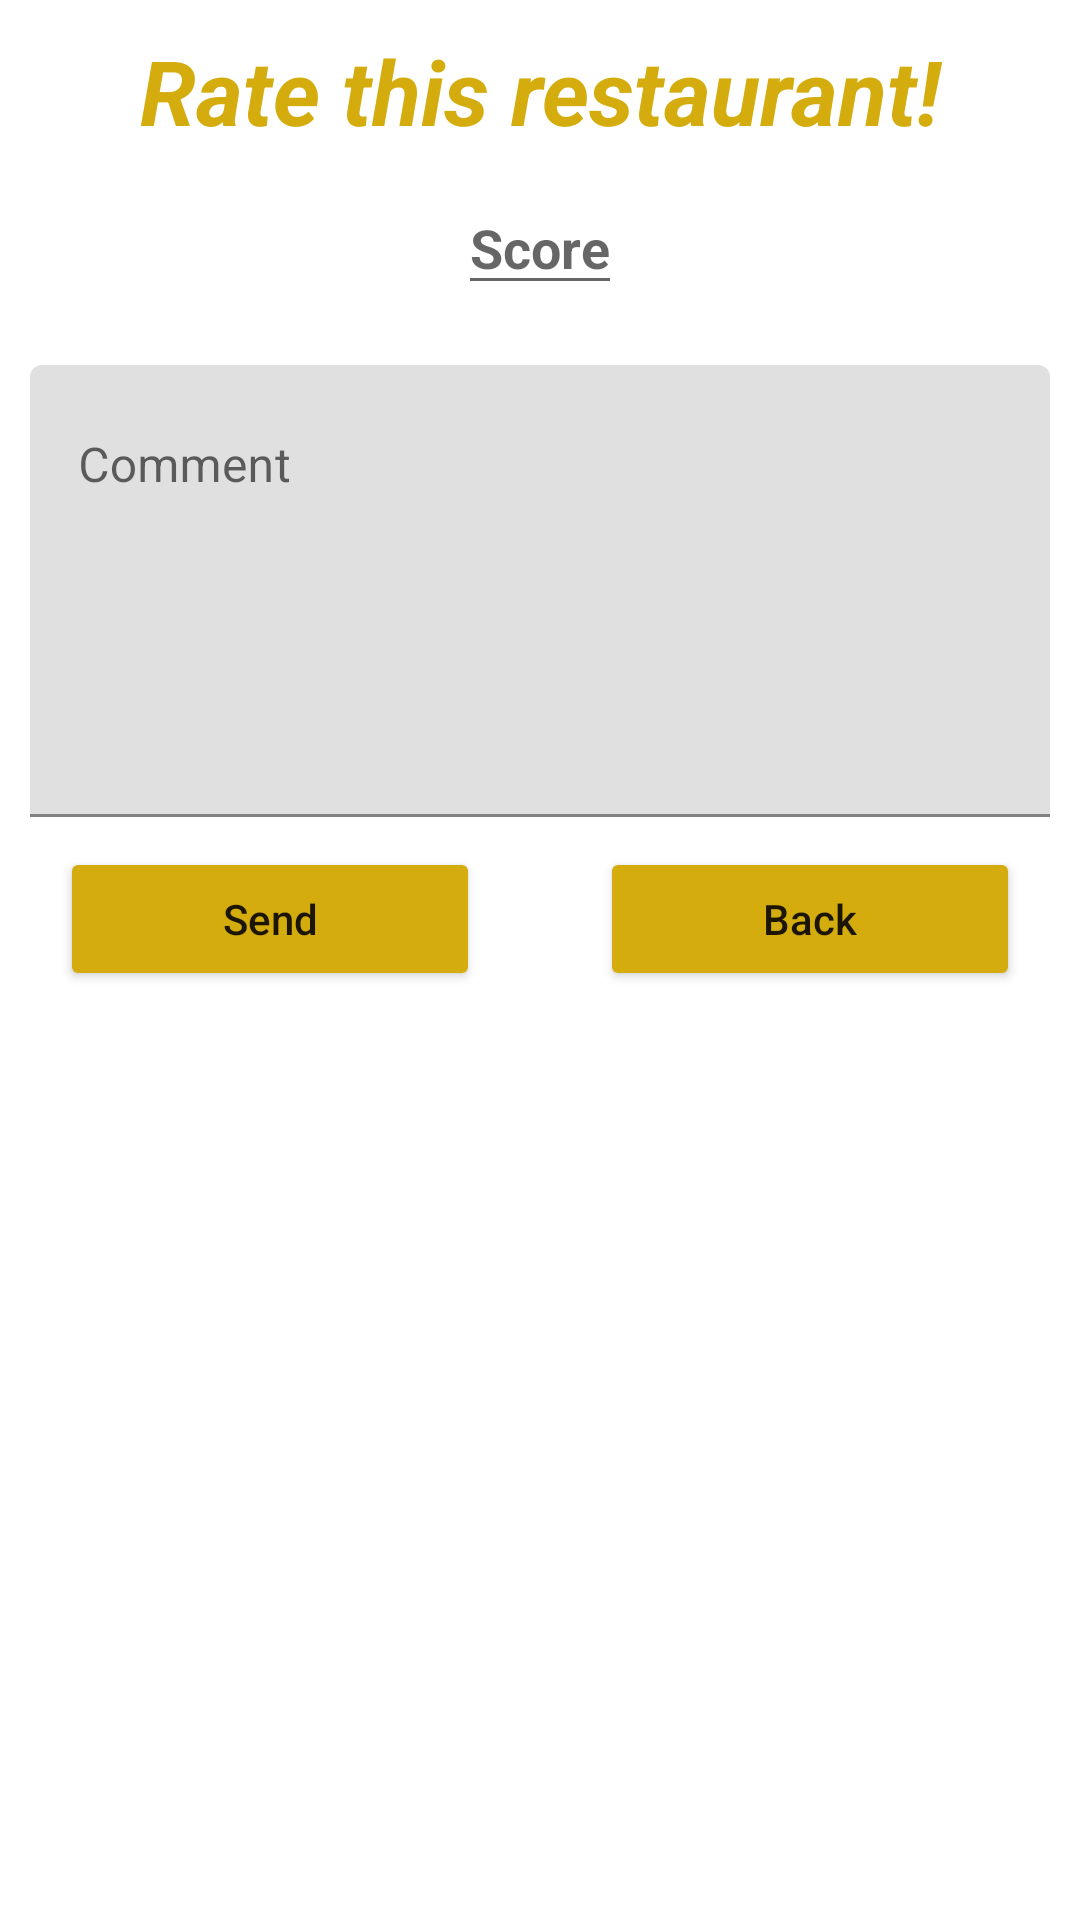

The Android layout XML behind this screen, and the referenced resources:
<!-- AndroidManifest.xml: application theme Theme.AppRestaurants -->
<!-- res/layout/fragment_comentar.xml -->
<?xml version="1.0" encoding="utf-8"?>
<FrameLayout xmlns:android="http://schemas.android.com/apk/res/android"
    xmlns:tools="http://schemas.android.com/tools"
    android:layout_width="match_parent"
    android:layout_height="match_parent"
    xmlns:app="http://schemas.android.com/apk/res-auto"
    tools:context=".fragmentos.ComentarFragment">

    
    <LinearLayout
        android:layout_width="match_parent"
        android:layout_height="match_parent"
        android:orientation="vertical">

        <TextView
            android:id="@+id/frg_comentar_titulo"
            android:layout_width="match_parent"
            android:layout_height="wrap_content"
            android:text="@string/comentar_lbl_titulo"
            android:textSize="30sp"
            android:gravity="center"
            android:textColor="#D4AC0D"
            android:layout_marginTop="10dp"
            android:textStyle="bold|italic"/>

        <EditText
            android:id="@+id/frg_comentar_txt_puntaje"
            android:layout_width="wrap_content"
            android:layout_height="wrap_content"
            android:inputType="numberDecimal"
            android:layout_margin="10dp"
            android:layout_gravity="center"
            android:hint="Score"
            android:textColor="#A93226"
            android:maxLength="3"
            android:textStyle="bold"/>


        <com.google.android.material.textfield.TextInputLayout
            android:layout_width="match_parent"
            android:layout_height="wrap_content"
            android:hint="Comment"
            app:boxStrokeColor="#D4AC0D"
            app:hintTextColor="#D4AC0D">
            <EditText
                android:id="@+id/frg_comentar_txt_comentario"
                android:layout_width="match_parent"
                android:layout_height="wrap_content"
                android:inputType="textMultiLine"
                android:lines="6"
                android:gravity="top"
                android:overScrollMode="always"
                android:scrollbarStyle="insideInset"
                android:scrollHorizontally="false"
                android:scrollbars="vertical"
                android:layout_margin="10dp"/>
        </com.google.android.material.textfield.TextInputLayout>



        <LinearLayout
            android:layout_width="match_parent"
            android:layout_height="wrap_content"
            android:orientation="horizontal">

            <Button
                android:id="@+id/frg_comentar_enviar"
                android:layout_width="match_parent"
                android:layout_height="wrap_content"
                android:text="@string/comentar_btn_publicar"
                android:textAllCaps="false"
                android:layout_gravity="center"
                android:backgroundTint="#D4AC0D"
                android:layout_weight="1"
                android:layout_marginHorizontal="20dp"/>

            <Button
                android:id="@+id/frg_comentar_regresar"
                android:layout_width="match_parent"
                android:layout_height="wrap_content"
                android:text="@string/comentar_btn_regresar"
                android:textAllCaps="false"
                android:layout_gravity="center"
                android:backgroundTint="#D4AC0D"
                android:layout_weight="1"
                android:layout_marginHorizontal="20dp"/>

        </LinearLayout>


    </LinearLayout>

</FrameLayout>
<!-- resources referenced by this layout -->
<resources>
  <string name="comentar_btn_publicar">Send</string>
  <string name="comentar_btn_regresar">Back</string>
  <string name="comentar_lbl_titulo">Rate this restaurant!</string>
  <style name="Theme.AppRestaurants" parent="Theme.MaterialComponents.DayNight.NoActionBar">
          
          <item name="colorPrimary">@color/purple_500</item>
          <item name="colorPrimaryVariant">@color/purple_700</item>
          <item name="colorOnPrimary">@color/white</item>
          
          <item name="colorSecondary">@color/teal_200</item>
          <item name="colorSecondaryVariant">@color/teal_700</item>
          <item name="colorOnSecondary">@color/black</item>
          
          <item name="android:statusBarColor" tools:targetApi="l">?attr/colorPrimaryVariant</item>
          
      </style>
  <!-- not gathered from this repository: default colours our renderer supplied (Android Studio template values) -->
  <color name="purple_500">#FF6200EE</color>
  <color name="purple_700">#FF3700B3</color>
  <color name="teal_200">#FF03DAC5</color>
  <color name="teal_700">#FF018786</color>
  <color name="black">#FF000000</color>
  <color name="white">#FFFFFFFF</color>
</resources>
